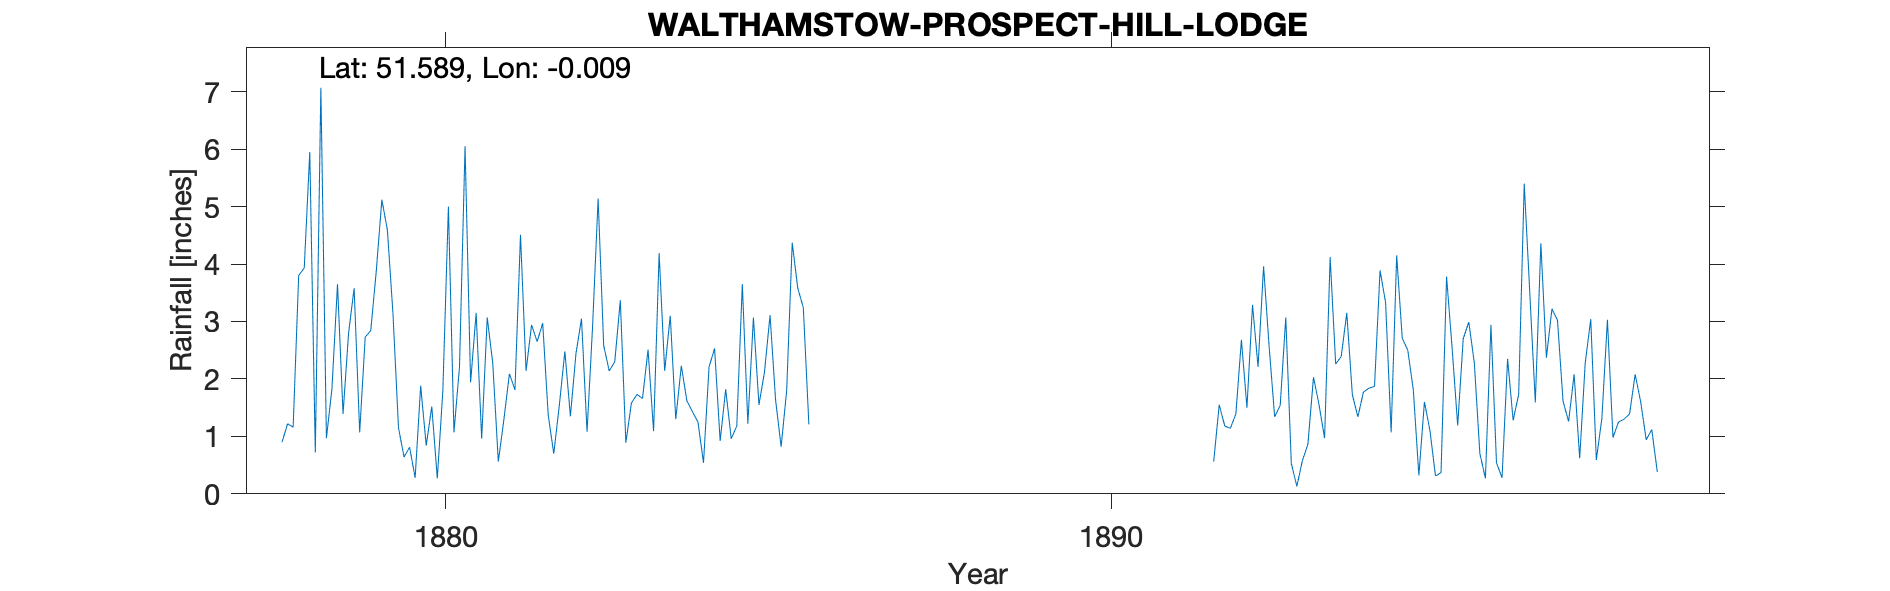

Source data for this figure (header and first rows):
WALTHAMSTOW-PROSPECT-HILL-LODGE, , , , , , , , , , , , , , , , , , , , , , , 
Grid ref, TQ380896, Long, -0.0092, Lat, 51.59, Elevation, 140, ft, , , , , , , , , , , , , , , 
Station no, RR1511, , , , , , , , , , , , , , , , , , , , , , 
, 1870, 1871, 1872, 1873, 1874, 1875, 1876, 1877, 1878, 1879, 1880, 1881, 1882, 1883, 1884, 1885, 1886, 1887, 1888, 1889, 1890, 1891, 1892
January, , , , , , , , , 0.9, 2.8, 0.28, 0.96, 1.37, 2.3, 2.23, 1.22, , , , , , , 0.56
February, , , , , , , , , 1.22, 3.58, 1.88, 3.07, 0.7, 3.37, 1.62, 3.07, , , , , , , 1.55
March, , , , , , , , , 1.16, 1.07, 0.84, 2.27, 1.54, 0.89, 1.43, 1.55, , , , , , , 1.18
April, , , , , , , , , 3.8, 2.73, 1.52, 0.56, 2.48, 1.58, 1.25, 2.12, , , , , , , 1.14
May, , , , , , , , , 3.93, 2.84, 0.27, 1.29, 1.35, 1.73, 0.54, 3.11, , , , , , , 1.39
June, , , , , , , , , 5.95, 3.89, 1.8, 2.09, 2.44, 1.66, 2.21, 1.63, , , , , , , 2.68
July, , , , , , , , , 0.72, 5.12, 5, 1.81, 3.05, 2.51, 2.53, 0.82, , , , , , , 1.5
August, , , , , , , , , 7.07, 4.59, 1.07, 4.51, 1.08, 1.09, 0.92, 1.8, , , , , , , 3.29
September, , , , , , , , , 0.97, 3.14, 2.21, 2.14, 2.92, 4.19, 1.82, 4.37, , , , , , , 2.21
October, , , , , , , , , 1.83, 1.15, 6.05, 2.94, 5.14, 2.14, 0.96, 3.58, , , , , , , 3.96
November, , , , , , , , , 3.65, 0.64, 1.94, 2.65, 2.58, 3.1, 1.18, 3.24, , , , , , , 2.56
December, , , , , , , , , 1.39, 0.81, 3.15, 2.97, 2.14, 1.3, 3.65, 1.21, , , , , , , 1.34
Total, , , , , , , , , 32.59, 32.36, 26.01, 27.26, 26.79, 25.86, 20.34, 27.72, , , , , , , 23.36
IDR - 1898 Oct-Dec & Total were all -999…, , , , , , , , , , , , , , , , , , , , , , , 
